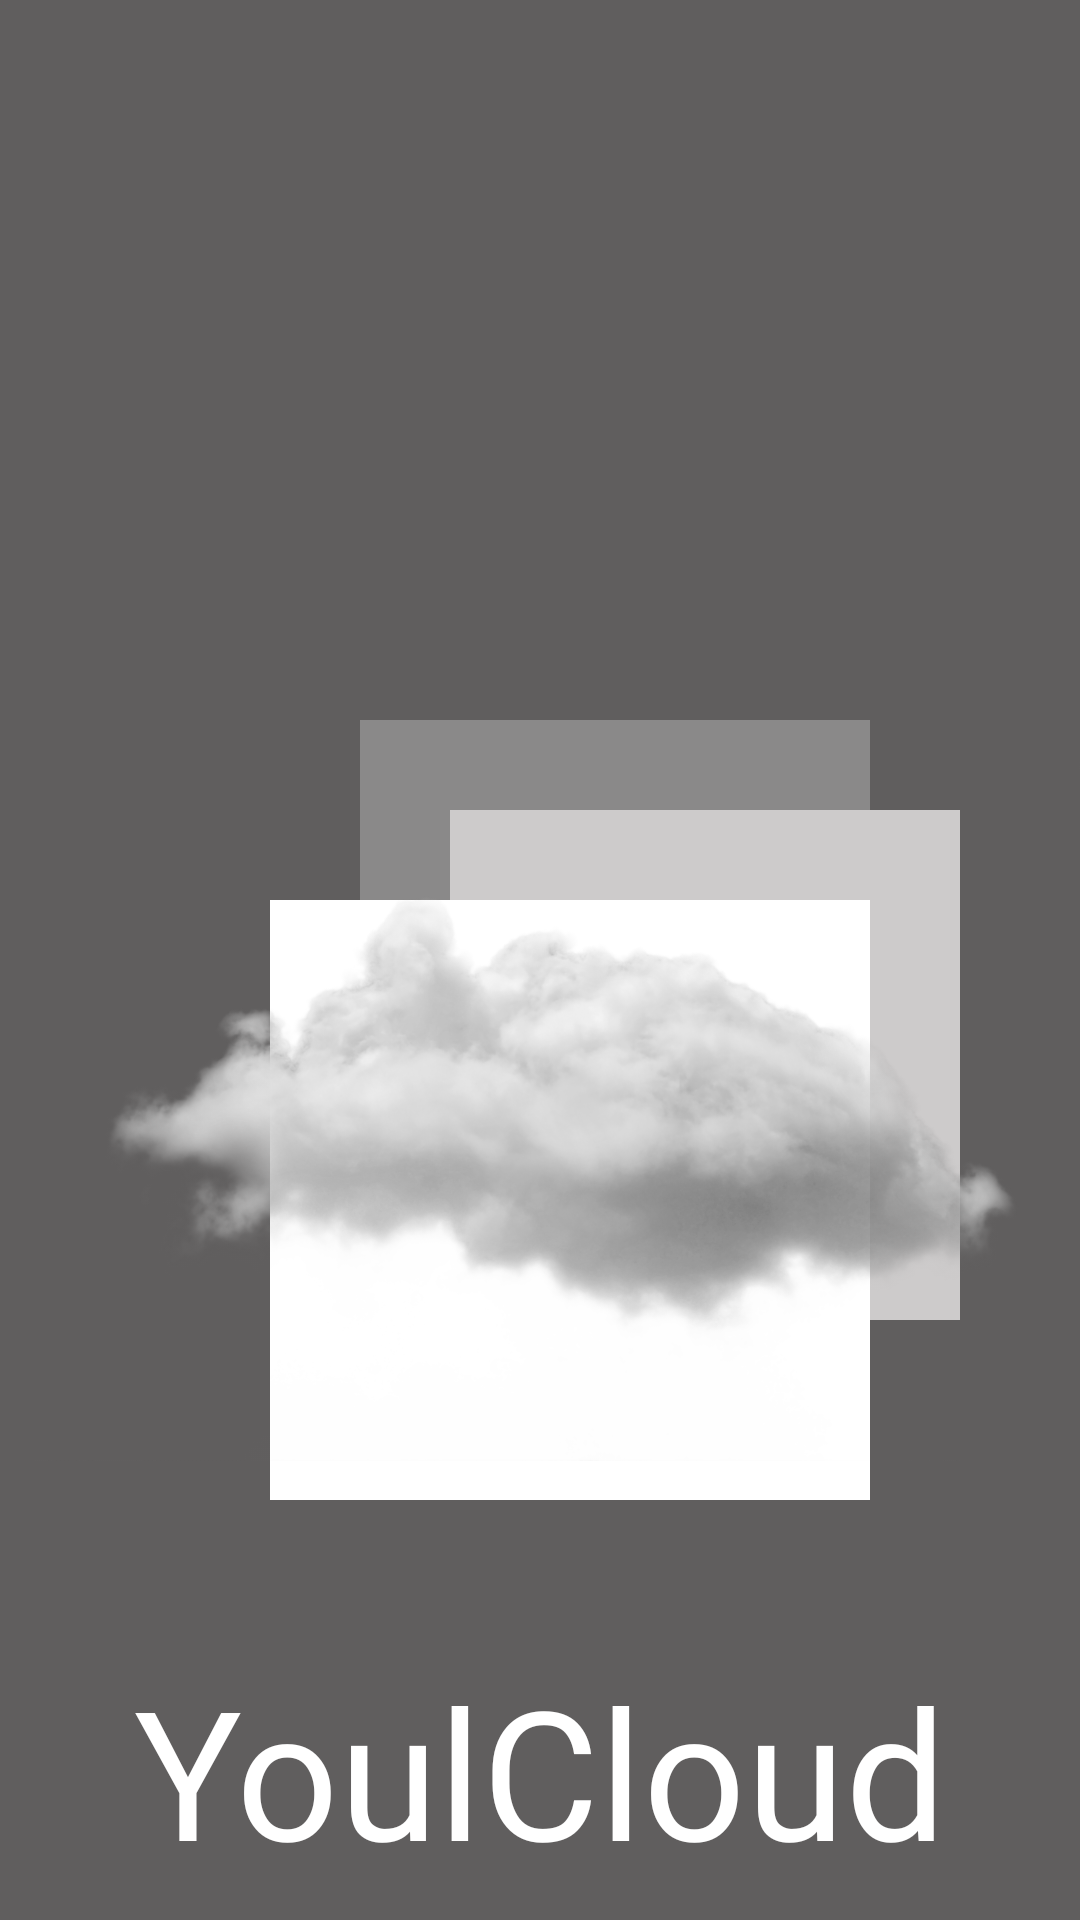

This screen was rendered from an Android layout file. Write that file and the resources it references.
<!-- AndroidManifest.xml: application theme AppTheme -->
<!-- res/layout/activity_main.xml -->
<?xml version="1.0" encoding="utf-8"?>
<androidx.constraintlayout.widget.ConstraintLayout xmlns:android="http://schemas.android.com/apk/res/android"
    xmlns:app="http://schemas.android.com/apk/res-auto"
    xmlns:tools="http://schemas.android.com/tools"
    android:layout_width="match_parent"
    android:layout_height="match_parent"
    tools:context=".MainActivity"
    android:background="#605E5E">

    <ImageView
        android:id="@+id/imgRec1"
        android:layout_width="170dp"
        android:layout_height="170dp"
        android:background="#8A8989"
        android:layout_marginStart="120dp"
        android:layout_marginTop="240dp"
        app:layout_constraintStart_toStartOf="parent"
        app:layout_constraintTop_toTopOf="parent" />

    <ImageView
        android:id="@+id/imgRec2"
        android:layout_width="170dp"
        android:layout_height="170dp"
        android:background="#CDCBCB"
        android:layout_marginStart="150dp"
        android:layout_marginTop="270dp"
        app:layout_constraintStart_toStartOf="parent"
        app:layout_constraintTop_toTopOf="parent" />

    <ImageView
        android:id="@+id/imgRec3"
        android:layout_width="200dp"
        android:layout_height="200dp"
        android:background="#FFF"
        android:layout_marginStart="90dp"
        android:layout_marginTop="300dp"
        app:layout_constraintStart_toStartOf="parent"
        app:layout_constraintTop_toTopOf="parent"/>

    <ImageView
        android:id="@+id/imgNuvem"
        android:transitionName="logo_image"
        android:layout_width="wrap_content"
        android:layout_height="wrap_content"
        android:layout_marginStart="10dp"
        android:layout_marginTop="50dp"
        android:layout_marginEnd="10dp"
        android:src="@drawable/nuvem"
        app:layout_constraintEnd_toEndOf="parent"
        app:layout_constraintStart_toStartOf="parent"
        app:layout_constraintTop_toTopOf="parent" />

    <TextView
        android:id="@+id/txtYoulCloud"
        android:transitionName="logo_name"
        android:layout_width="0dp"
        android:layout_height="wrap_content"
        android:fontFamily="@font/tensec"
        android:text="YoulCloud"
        android:textAlignment="center"
        android:textSize="60sp"
        android:textColor="#FFF"
        android:layout_marginTop="550dp"
        app:layout_constraintTop_toTopOf="parent"
        app:layout_constraintEnd_toEndOf="parent"
        app:layout_constraintHorizontal_bias="0.0"
        app:layout_constraintStart_toStartOf="parent"
        tools:layout_editor_absoluteY="553dp" />

    <TextView
        android:id="@+id/txtSlogan"
        android:layout_width="0dp"
        android:layout_height="wrap_content"
        android:fontFamily="@font/tensec"
        android:text="Sua Nuvem, Seu Jeito"
        android:textAlignment="center"
        android:textSize="20sp"
        android:textColor="#FFF"
        android:layout_marginTop="10dp"
        app:layout_constraintTop_toBottomOf="@id/txtYoulCloud"
        app:layout_constraintEnd_toEndOf="parent"
        app:layout_constraintHorizontal_bias="0.0"
        app:layout_constraintStart_toStartOf="parent"
        tools:layout_editor_absoluteY="553dp" />


</androidx.constraintlayout.widget.ConstraintLayout>
<!-- resources referenced by this layout -->
<resources>
  <!-- drawable nuvem: png bitmap (drawable-hdpi, 663728 bytes) -->
  <style name="AppTheme" parent="Theme.AppCompat.Light.NoActionBar">
          
          <item name="colorPrimary">#AFACAC</item>
          <item name="colorPrimaryDark">#605E5E</item>
          <item name="colorAccent">@color/colorAccent</item>
  
          <item name="android:windowContentTransitions">true</item>
      </style>
  <!-- not gathered from this repository: default colours our renderer supplied (Android Studio template values) -->
  <color name="colorAccent">#FF03DAC5</color>
</resources>
